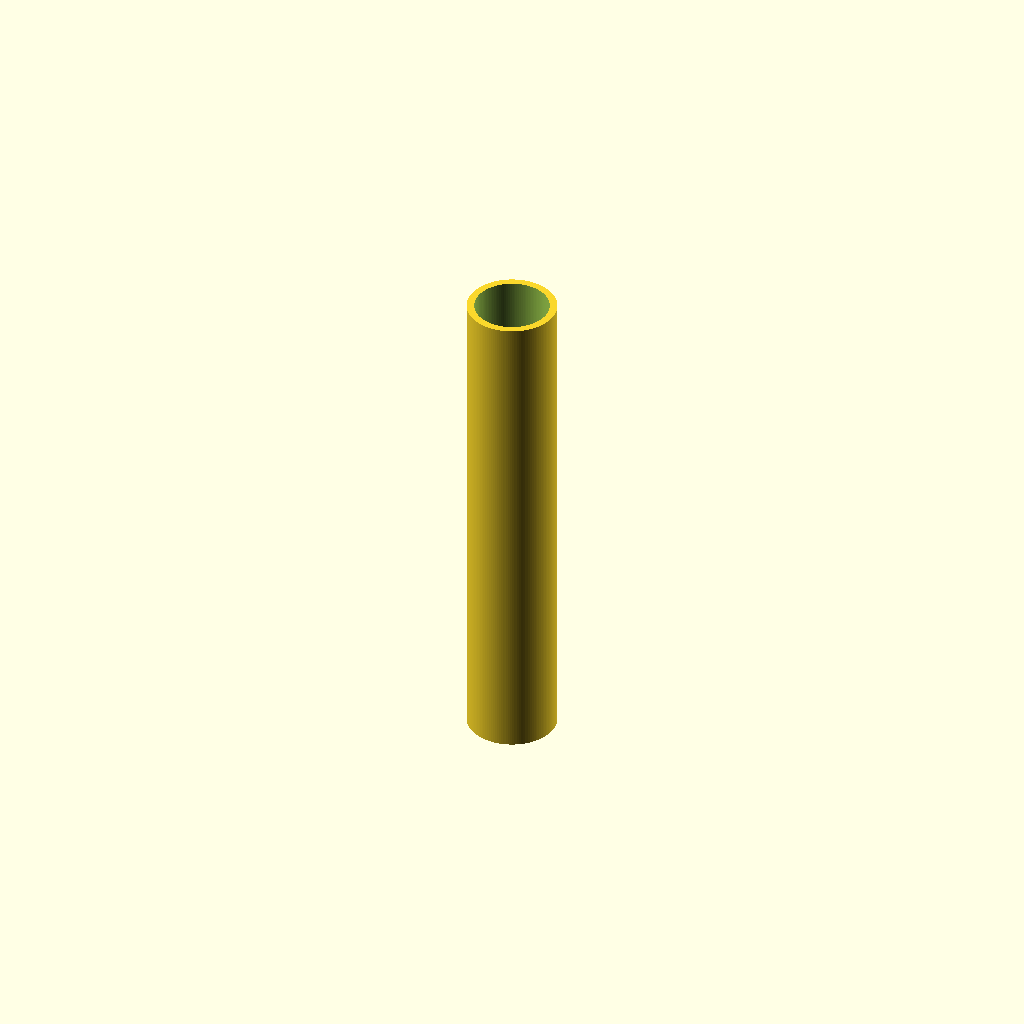
Cell 1: the model at its default parameters.
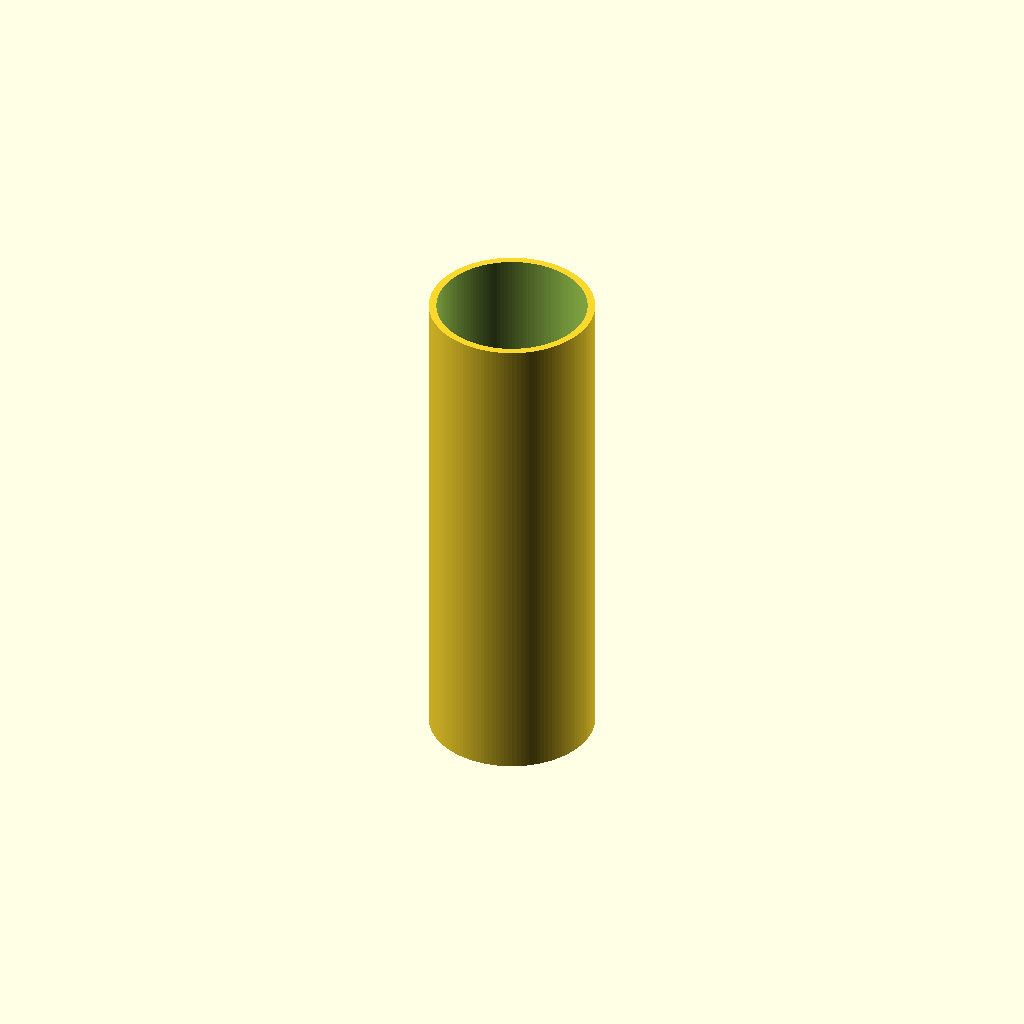
Cell 2: inner_d = 12 (everything else at default).
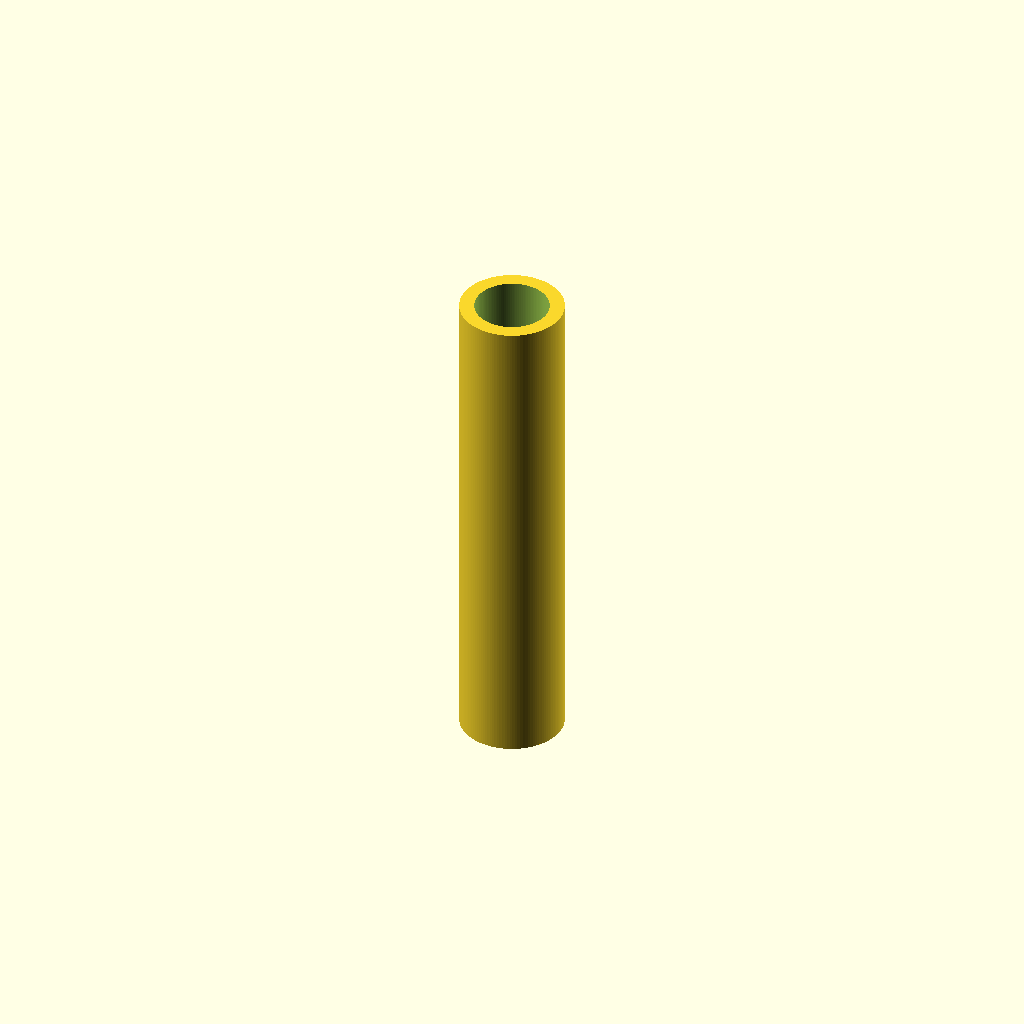
Cell 3: wall_thickness = 1.2 (everything else at default).
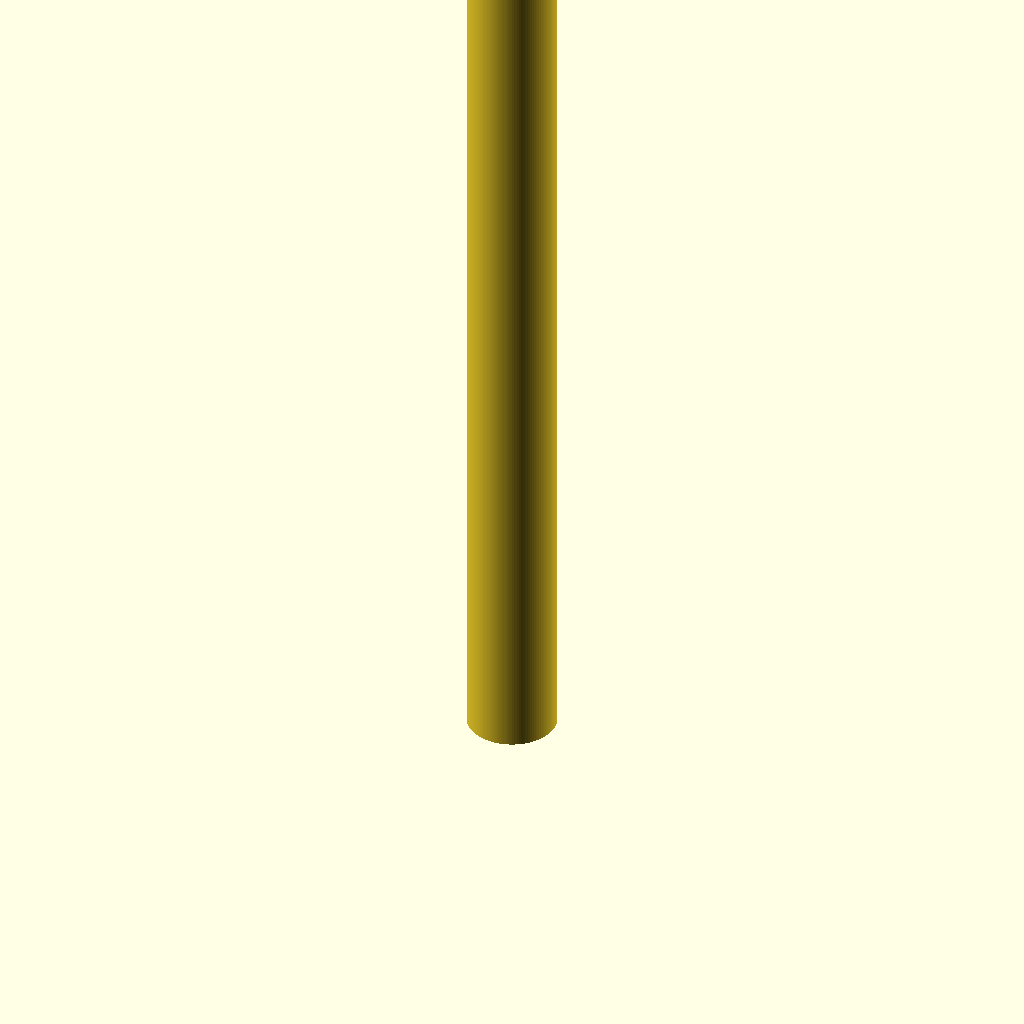
Cell 4: the same model with length = 80.
All cells are drawn from one camera (rotation 55°, 0°, 25°, orthographic, colour scheme Cornfield), so only the parameter changes between them.
OpenSCAD source file additional_study/matched_effort/results/direct_vlm/scad/tubing__HSHRNK64.scad:
$fn = 128;

// Heatshrink sleeving (tubing)
inner_d = 6;          // mm
wall_thickness = 0.6; // mm
length = 40;          // mm

outer_d = inner_d + 2 * wall_thickness;

difference() {
  cylinder(h = length, d = outer_d, center = false);
  translate([0, 0, -0.5])
    cylinder(h = length + 1, d = inner_d, center = false);
}
Parameter table extracted from the source (name, type, default, range or options):
inner_d: number, default 6
wall_thickness: number, default 0.6
length: number, default 40
